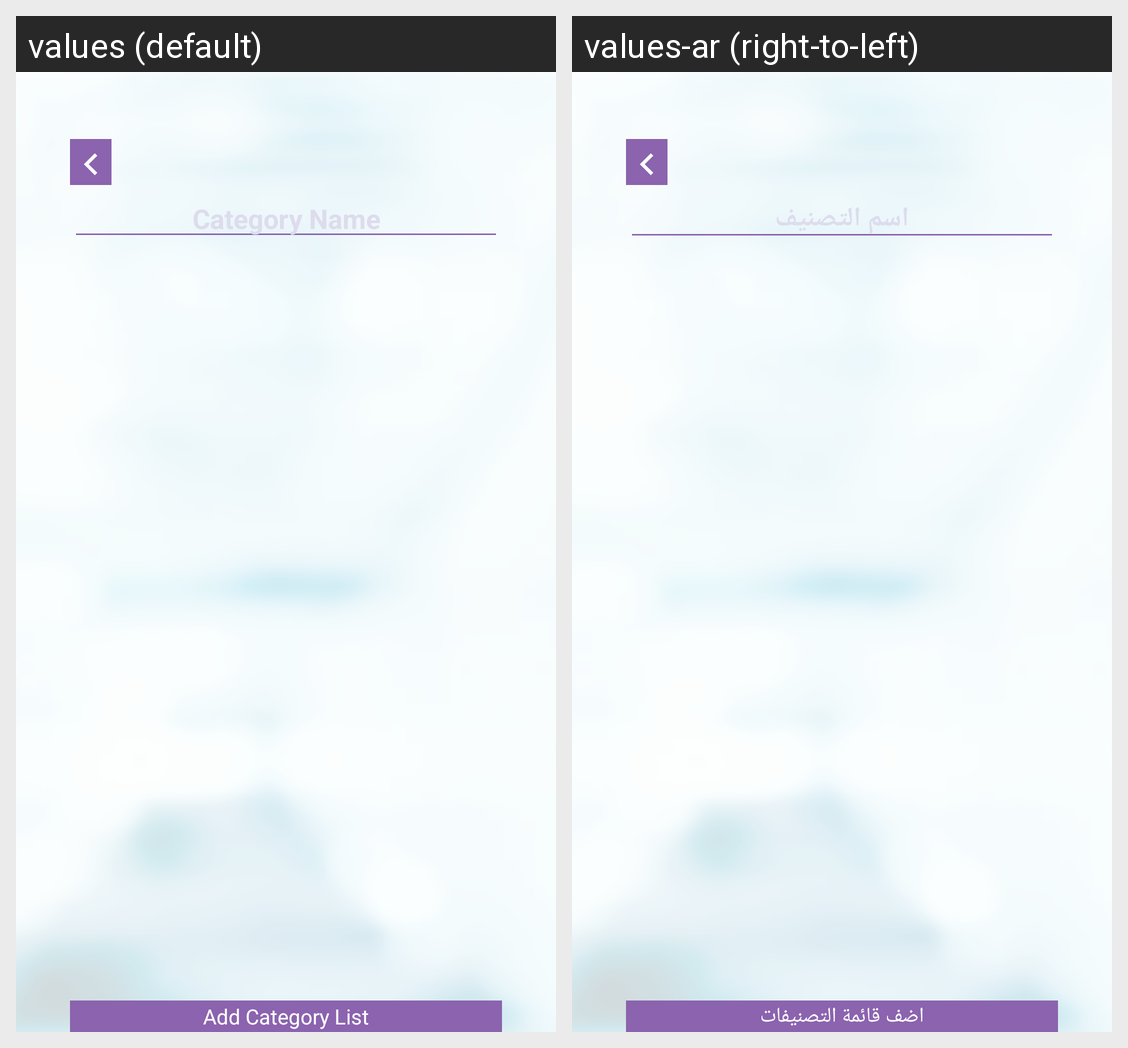

Here is an Android app screen in its default locale and in the app's own translations. Write out the translated-string differences for the strings that appear on this screen.
Android screen res/layout/activity_add_service_category.xml rendered under 2 locales, left to right: values (default), values-ar (right-to-left). Device: Nexus 5 (rendered at 1080×1920; each locale shown at half size, 540×960, under a caption strip naming it); theme AppTheme.NoActionBar.
Strings drawn on this screen, with the default value and each locale's value (text and hints the layout hard-codes, and strings that could not be matched under every locale, appear in the picture but are not listed):

category_name
  values: Category Name
  values-ar: اسم التصنيف

add_category_list
  values: Add Category List
  values-ar: اضف قائمة التصنيفات
